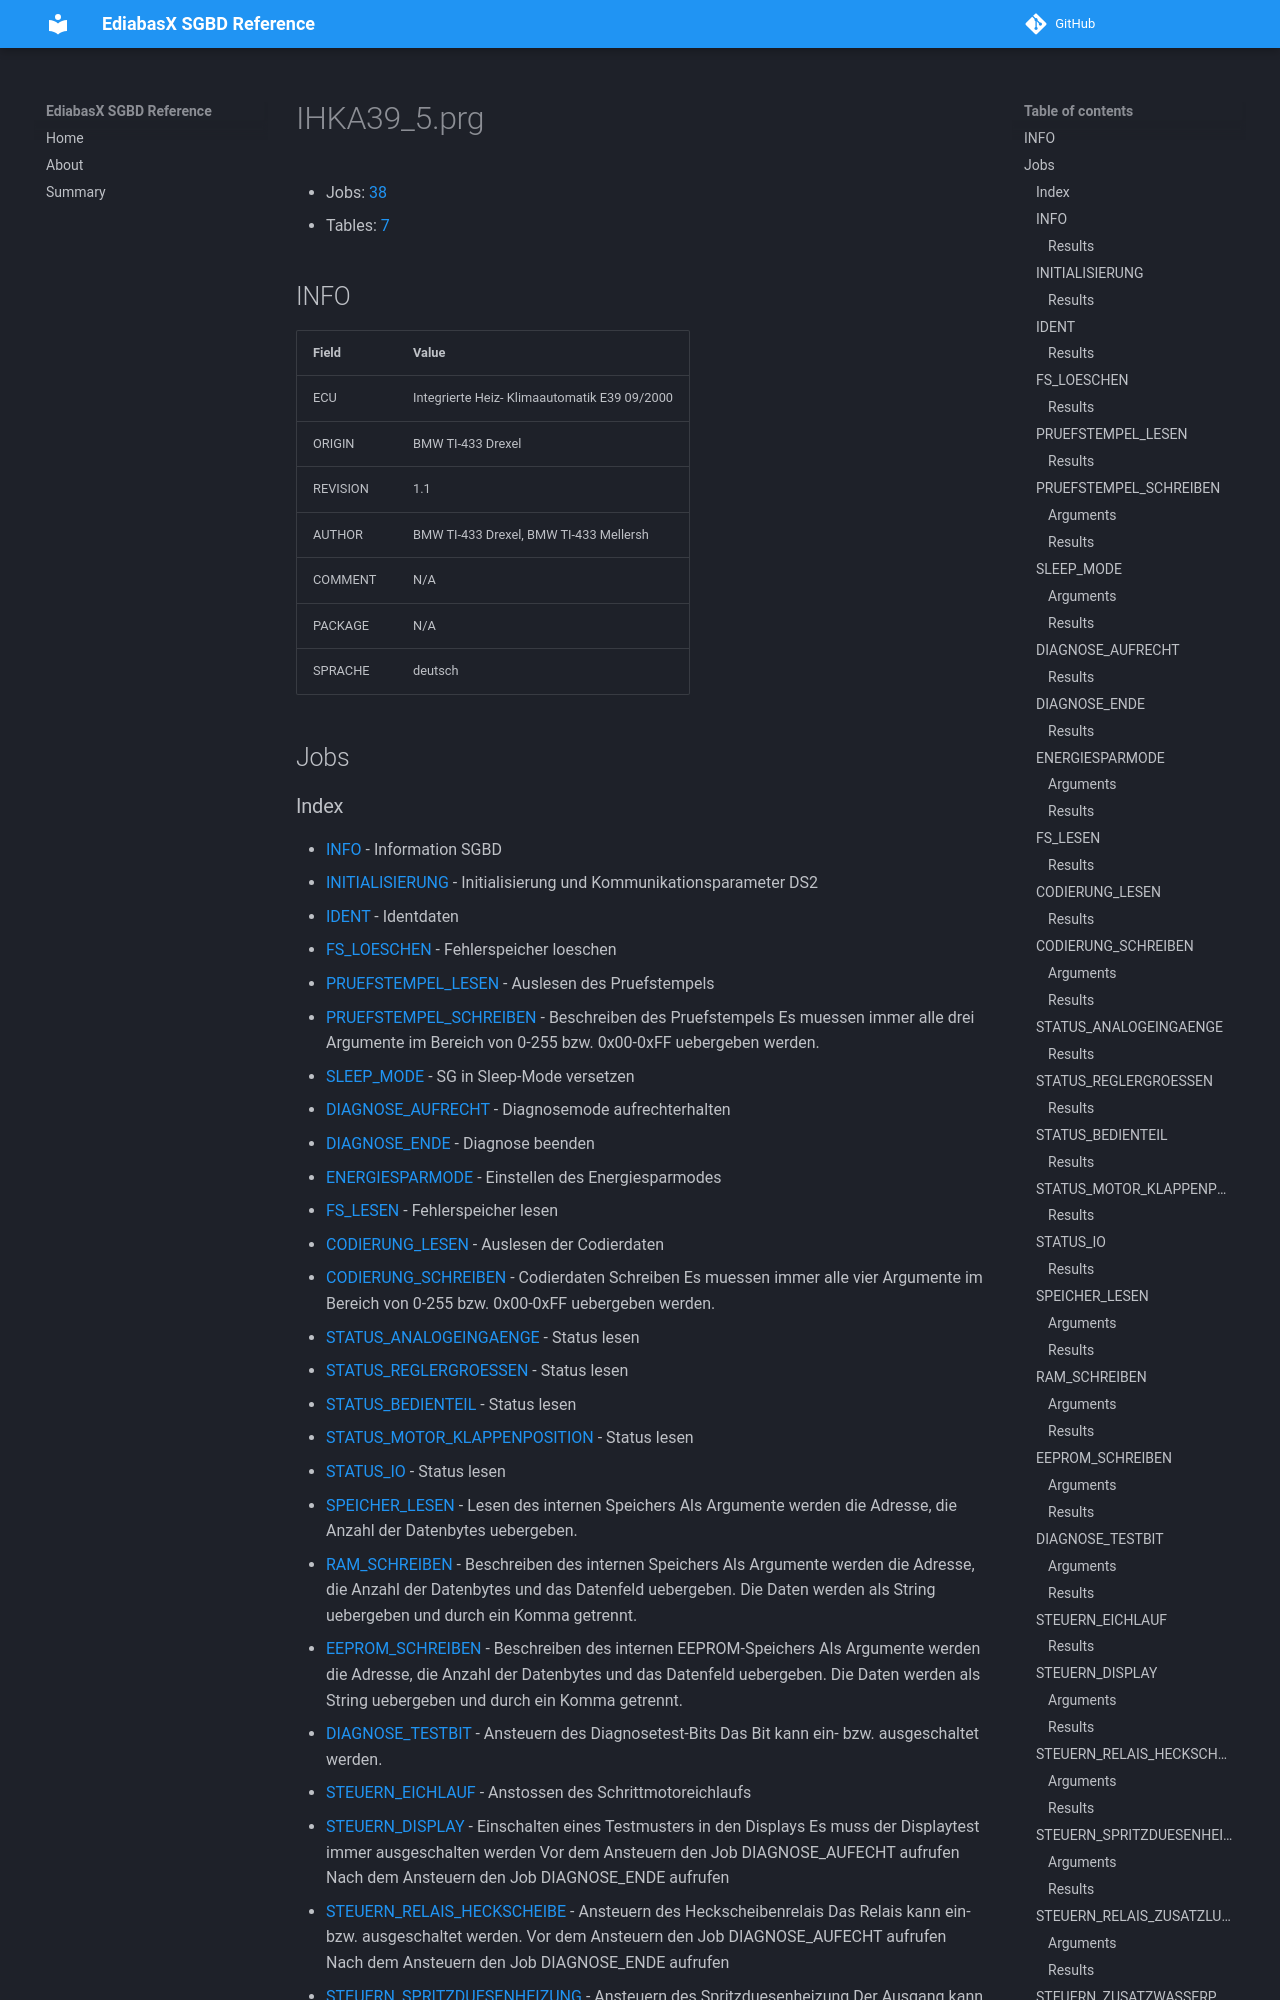

repository: emdzej/ediabasx-docs-sgbd · page: sgbd/IHKA39_5/index.html · generator: mkdocs

# IHKA39_5.prg

- Jobs: [38](#jobs)
- Tables: [7](#tables)

## INFO

| Field | Value |
| --- | --- |
| ECU | Integrierte Heiz- Klimaautomatik E39 09/2000 |
| ORIGIN | BMW TI-433 Drexel |
| REVISION | 1.1 |
| AUTHOR | BMW TI-433 Drexel, BMW TI-433 Mellersh |
| COMMENT | N/A |
| PACKAGE | N/A |
| SPRACHE | deutsch |

## Jobs
